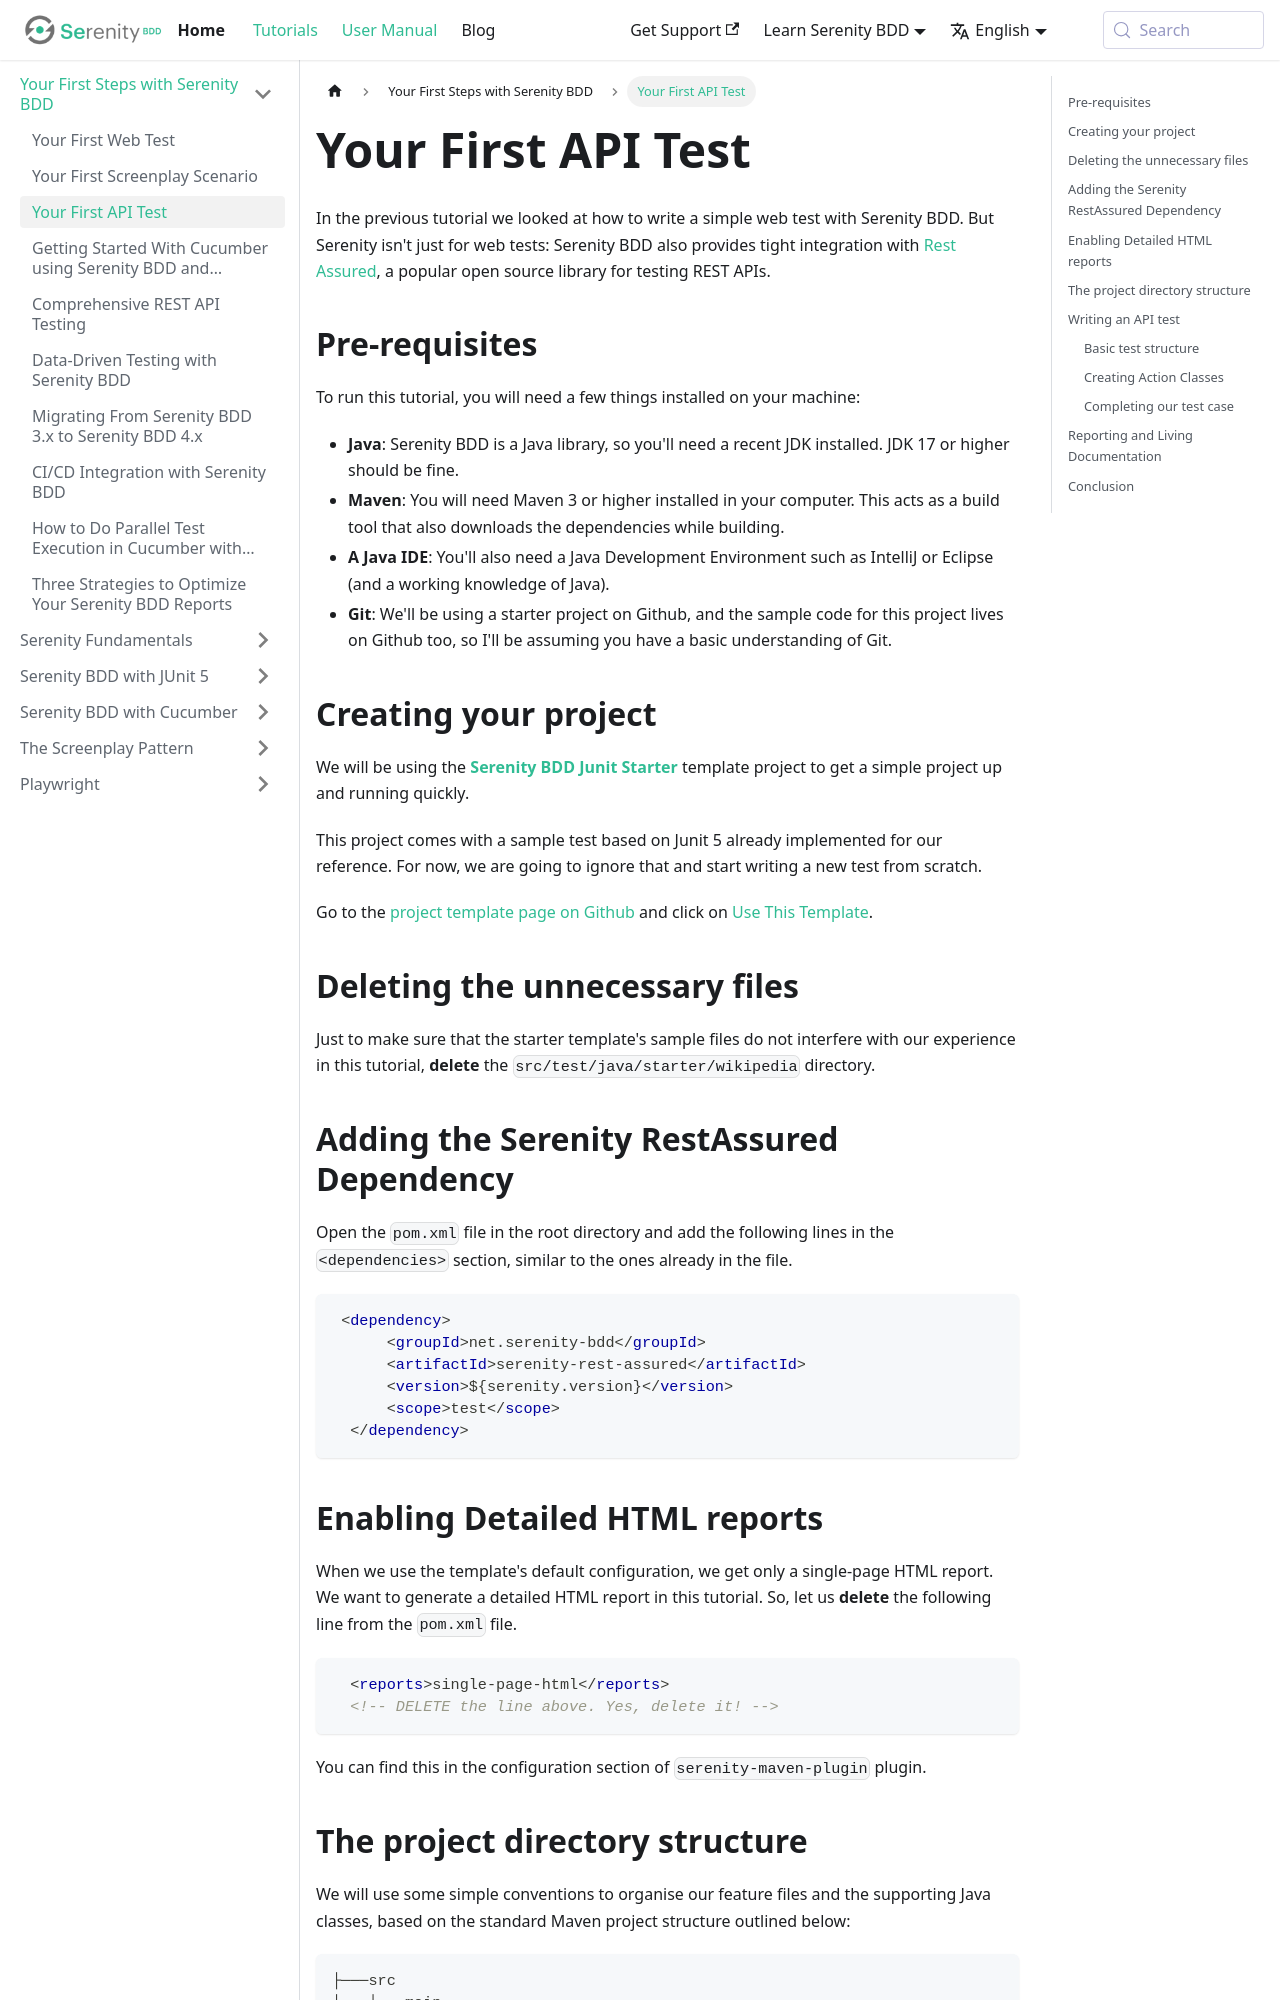

repository: serenity-bdd/serenity-bdd.github.io · page: docs/tutorials/rest.html · generator: docusaurus

---
id: rest
sidebar_position: 3
---
# Your First API Test

In the previous tutorial we looked at how to write a simple web test with Serenity BDD. But Serenity isn't just for web tests: Serenity BDD also provides tight integration with [Rest Assured](https://rest-assured.io/), a popular open source library for testing REST APIs.

## Pre-requisites
To run this tutorial, you will need a few things installed on your machine:
* **Java**: Serenity BDD is a Java library, so you'll need a recent JDK installed. JDK 17 or higher should be fine.
* **Maven**: You will need Maven 3 or higher installed in your computer.  This acts as a build tool that also downloads the dependencies while building.
* **A Java IDE**: You'll also need a Java Development Environment such as IntelliJ or Eclipse (and a working knowledge of Java).
* **Git**: We'll be using a starter project on Github, and the sample code for this project lives on Github too, so I'll be assuming you have a basic understanding of Git.

## Creating your project

We will be using the **[Serenity BDD Junit Starter](https://github.com/serenity-bdd/serenity-junit-starter)** template project to get a simple project up and running quickly.

This project comes with a sample test based on Junit 5 already implemented for our reference.  For now, we are going to ignore that and start writing a new test from scratch.

Go to the [project template page on Github](https://github.com/serenity-bdd/serenity-junit-starter) and click on [Use This Template](https://github.com/serenity-bdd/serenity-junit-starter/generate).

## Deleting the unnecessary files

Just to make sure that the starter template's sample files do not interfere with our experience in this tutorial, **delete** the `src/test/java/starter/wikipedia` directory.

## Adding the Serenity RestAssured Dependency

Open the `pom.xml` file in the root directory and add the following lines in the `<dependencies>` section, similar to the ones already in the file. 

```xml
 <dependency>
      <groupId>net.serenity-bdd</groupId>
      <artifactId>serenity-rest-assured</artifactId>
      <version>${serenity.version}</version>
      <scope>test</scope>
  </dependency>
```
